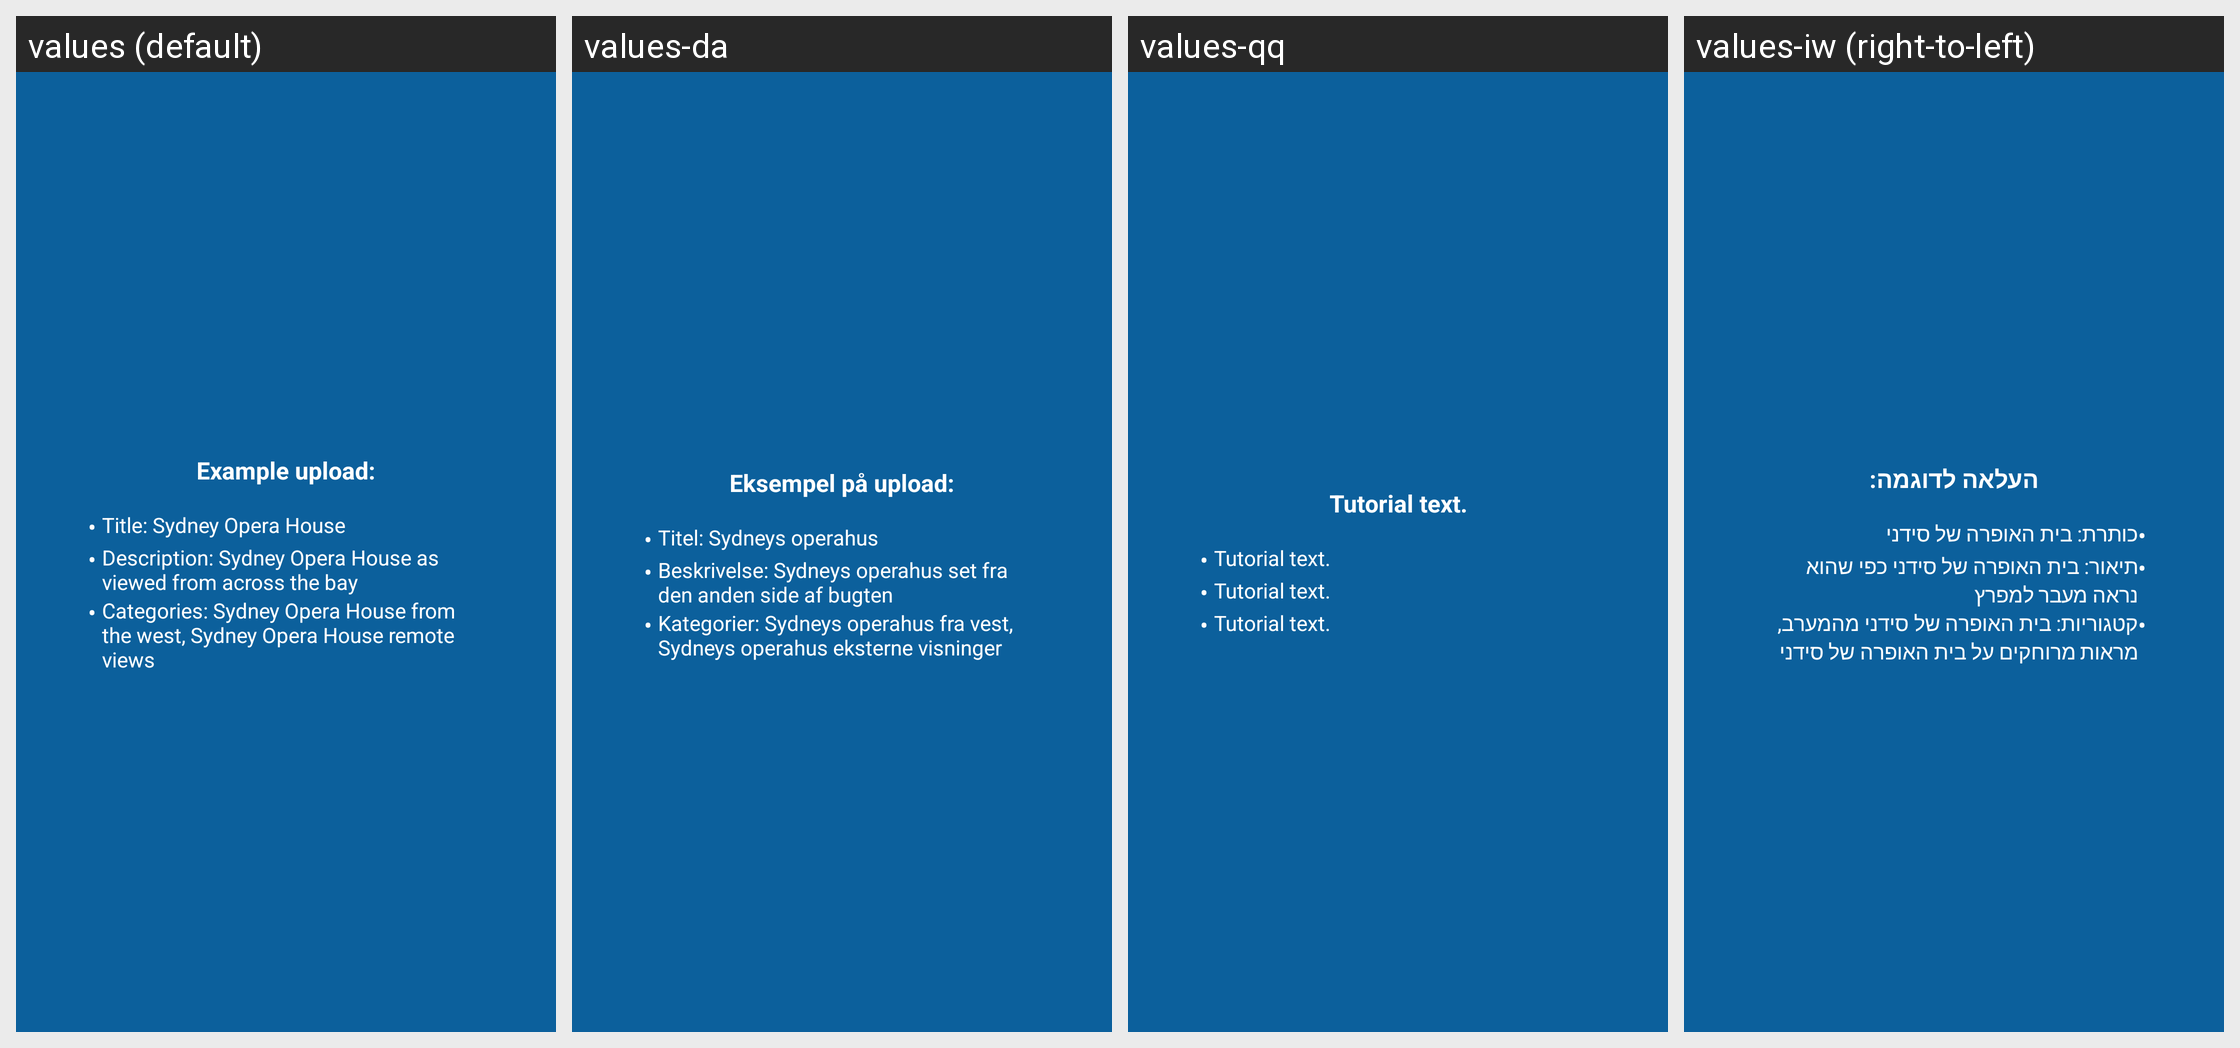

Here is an Android app screen in its default locale and in the app's own translations. Write out the translated-string differences for the strings that appear on this screen.
Android screen res/layout/welcome_image_example.xml rendered under 4 locales, left to right: values (default), values-da, values-qq, values-iw (right-to-left). Device: Nexus 5 (rendered at 1080×1920; each locale shown at half size, 540×960, under a caption strip naming it); theme LightAppTheme.
Other locales in the repository, not shown: values-ab, values-af, values-ais, values-anp, values-ar, values-arc, values-as, values-ast, values-az, values-azb, values-ba, values-ban, values-bcl, values-bg, values-blk, values-bn, values-br, values-bs, values-ca, values-ce, values-ckb, values-cs, values-csb, values-cy, values-de, values-diq, values-dty, values-el, values-en-rGB, values-eo, values-es, values-eu, values-fa, values-fi, values-fit, values-fo, values-fr, values-frp, values-frr, values-fur, values-ga, values-gcr, values-gl, values-got, values-gu, values-ha, values-haw, values-he, values-hi, values-hr, values-hrx, values-hsb, values-hu, values-hy, values-hyw, values-ia, values-id, values-in, values-io, values-is, values-it, values-ja, values-ji, values-jv, values-ka, values-kaa, values-kab, values-kge, values-kjp, values-km, values-kn, values-ko, values-ko-rKP, values-krc, values-ks, values-ksh, values-ku, values-kum, values-kus, values-ky, values-la, values-lag, values-lb, values-lez, values-li, values-lrc, values-lt, values-lv, values-mag, values-mg, values-min, values-mk, values-ml, values-mn, values-mni, values-mnw, values-mr, values-mrh, values-ms, values-mt, values-my, values-nb, values-ne, values-nl, values-nqo, values-oc, values-or, values-pa, values-pl, values-pms, values-pnb, values-ps, values-pt, values-pt-rBR, values-ro, values-ru, values-sah, values-sat, values-sd, values-se, values-sh, values-si, values-sje, values-sk, values-skr, values-sl, values-smn, values-sms, values-sr, values-su, values-sv, values-sw, values-syl, values-szy, values-ta, values-tcy, values-te, values-th, values-tok, values-tr, values-tum, values-ug, values-uk, values-ur, values-uz, values-vec, values-vi, values-xal, values-xmf, values-yi, values-yue, values-zgh, values-zh, values-zh-rCN, values-zh-rHK, values-zh-rTW.
Strings drawn on this screen, with the default value and each locale's value (text and hints the layout hard-codes, and strings that could not be matched under every locale, appear in the picture but are not listed):

tutorial_4_text
  values: Example upload:
  values-da: Eksempel på upload:
  values-qq: Tutorial text.
  values-iw: העלאה לדוגמה:

tutorial_4_subtext_1
  values: Title: Sydney Opera House
  values-da: Titel: Sydneys operahus
  values-qq: Tutorial text.
  values-iw: כותרת: בית האופרה של סידני

tutorial_4_subtext_2
  values: Description: Sydney Opera House as viewed from across the bay
  values-da: Beskrivelse: Sydneys operahus set fra den anden side af bugten
  values-qq: Tutorial text.
  values-iw: תיאור: בית האופרה של סידני כפי שהוא נראה מעבר למפרץ

tutorial_4_subtext_3
  values: Categories: Sydney Opera House from the west, Sydney Opera House remote views
  values-da: Kategorier: Sydneys operahus fra vest, Sydneys operahus eksterne visninger
  values-qq: Tutorial text.
  values-iw: קטגוריות: בית האופרה של סידני מהמערב, מראות מרוחקים על בית האופרה של סידני
